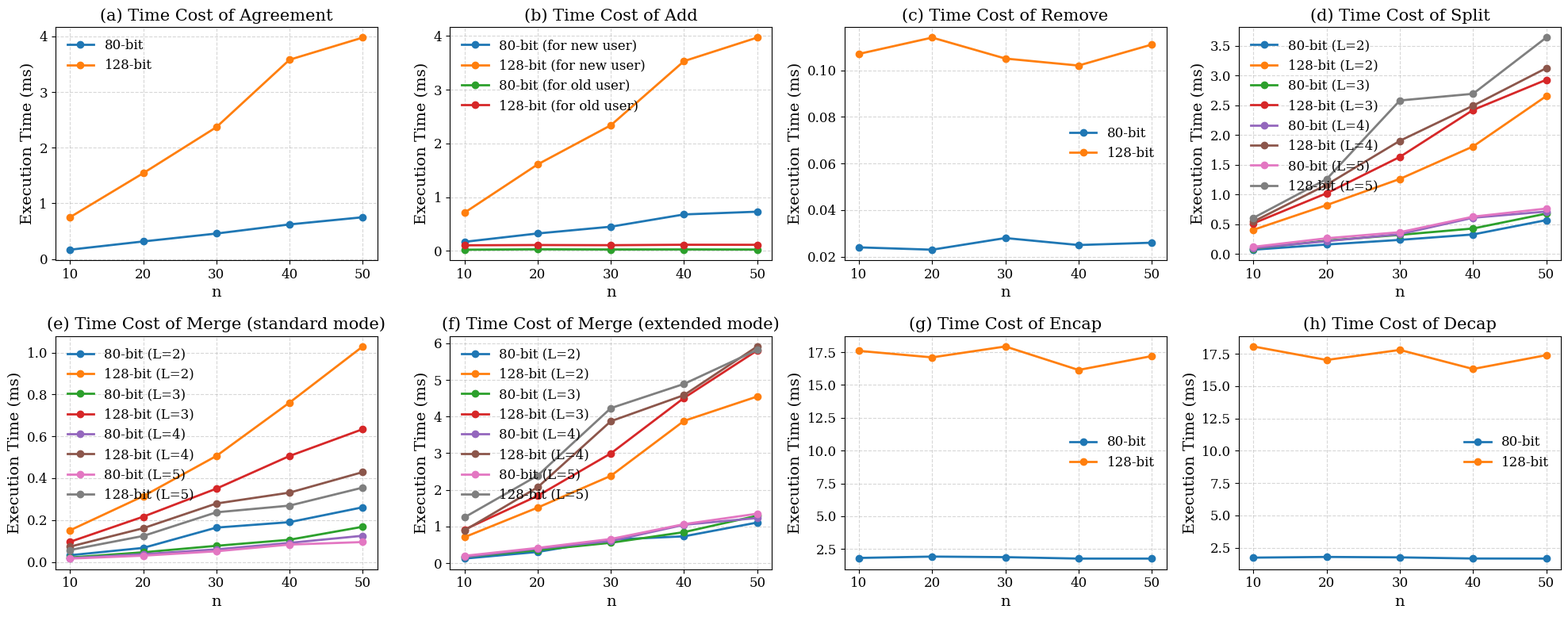

Source code (Python): (Note: this script raises an exception after producing the figure.)
import math
import matplotlib.pyplot as plt

# Times New Roman + 较大字号（论文图常用）
plt.rcParams.update({
    "font.family": "serif",
    "font.serif": ["Times New Roman", "Times", "DejaVu Serif"],
    "font.size": 14,
    "axes.titlesize": 15,
    "axes.labelsize": 14,
    "legend.fontsize": 12,
    "xtick.labelsize": 12,
    "ytick.labelsize": 12,
})


def draw_n(xs, ys_list, titles,
           x_labels, y_labels, line_labels_list,
           max_cols=4, figsize=(5, 4), save_path=None):
    """
    xs:                [x1, x2, ..., xn]  (每个子图一个 x)
    ys_list:           [[ys1_lines], [ys2_lines], ..., [ysn_lines]]
                       其中 ys_i_lines = [y_line1, y_line2, ...]
    titles:            [title1, ..., titlen]
    x_labels:          [xlabel1, ..., xlabeln]
    y_labels:          [ylabel1, ..., ylabeln]
    line_labels_list:  [[labels1], [labels2], ..., [labelsn]]
    max_cols:          每行最多子图数量（默认 4）
    figsize:           单个子图的宽高 (w, h)
    """

    n = len(xs)
    # -------- 防呆校验（强烈建议保留）--------
    if not (len(ys_list) == len(titles) == len(x_labels) == len(y_labels) == len(line_labels_list) == n):
        raise ValueError(
            f"Length mismatch: len(xs)={n}, len(ys_list)={len(ys_list)}, len(titles)={len(titles)}, "
            f"len(x_labels)={len(x_labels)}, len(y_labels)={len(y_labels)}, len(line_labels_list)={len(line_labels_list)}"
        )

    cols = min(max_cols, n)
    rows = math.ceil(n / cols)

    fig, axes = plt.subplots(rows, cols, figsize=(figsize[0] * cols, figsize[1] * rows))

    # axes 统一拉平成一维，便于索引
    if rows == 1 and cols == 1:
        axes = [axes]
    else:
        axes = axes.flatten()

    # -------- 画每个子图 --------
    for i in range(n):
        ax = axes[i]
        for y, label in zip(ys_list[i], line_labels_list[i]):
            ax.plot(xs[i], y, marker='o', linewidth=2, label=label)

        ax.set_title(titles[i])
        ax.set_xlabel(x_labels[i])
        ax.set_ylabel(y_labels[i])
        ax.legend(frameon=False)
        ax.grid(True, linestyle='--', alpha=0.5)

    # -------- 多出来的空子图隐藏 --------
    for j in range(n, rows * cols):
        axes[j].axis('off')

    plt.tight_layout()

    if save_path:
        plt.savefig(save_path, bbox_inches='tight')

    plt.show()

group_size = [
    [10, 20, 30, 40, 50],
    [10, 20, 30, 40, 50],
    [10, 20, 30, 40, 50],
    [10, 20, 30, 40, 50],
    [10, 20, 30, 40, 50],
    [10, 20, 30, 40, 50],
    [10, 20, 30, 40, 50],
    [10, 20, 30, 40, 50],
]

ys_list = [
    # Agreement
    [
        [0.168, 0.316, 0.458, 0.622, 0.751],
        [0.751, 1.542, 2.369, 3.581, 3.979]
    ],

    # Add
    [
        [0.170, 0.326, 0.452, 0.680, 0.731],
        [0.712, 1.611, 2.339, 3.532, 3.970],
        [0.024, 0.031, 0.028, 0.029, 0.027],
        [0.106, 0.111, 0.108, 0.116, 0.115]
    ],

    # Remove
    [
        [0.024, 0.023, 0.028, 0.025, 0.026],
        [0.107, 0.114, 0.105, 0.102, 0.111]
    ],

    # Split
    [
        [0.073, 0.16, 0.238, 0.329, 0.57],
        [0.408, 0.823, 1.262, 1.808, 2.654],
        [0.09, 0.226, 0.322, 0.429, 0.679],
        [0.516, 1.022, 1.632, 2.421, 2.928],
        [0.098, 0.216, 0.334, 0.61, 0.714],
        [0.547, 1.165, 1.903, 2.493, 3.124],
        [0.121, 0.265, 0.367, 0.628, 0.764],
        [0.608, 1.26, 2.581, 2.693, 3.638]
    ],

    # Merge-standard
    [
        [0.032, 0.067, 0.164, 0.19, 0.261],
        [0.151, 0.314, 0.506, 0.761, 1.029],
        [0.021, 0.046, 0.077, 0.106, 0.168],
        [0.096, 0.216, 0.35, 0.506, 0.634],
        [0.018, 0.037, 0.06, 0.091, 0.125],
        [0.073, 0.161, 0.279, 0.331, 0.429],
        [0.016, 0.03, 0.051, 0.083, 0.095],
        [0.057, 0.124, 0.237, 0.269, 0.355]
    ],

    # Merge-extended
    [
        [0.124, 0.306, 0.64, 0.732, 1.108],
        [0.709, 1.516, 2.383, 3.883, 4.548],
        [0.167, 0.354, 0.556, 0.846, 1.294],
        [0.916, 1.837, 2.996, 4.51, 5.806],
        [0.17, 0.397, 0.604, 1.047, 1.231],
        [0.893, 2.071, 3.874, 4.586, 5.914],
        [0.199, 0.415, 0.659, 1.064, 1.349],
        [1.25, 2.39, 4.231, 4.892, 5.819]
    ],

    # Encap
    [
        [1.82, 1.923, 1.881, 1.77, 1.77],
        [17.597, 17.101, 17.932, 16.142, 17.199]
    ],

    # Decap
    [
        [1.733, 1.786, 1.753, 1.664, 1.658],
        [18.07, 17.025, 17.803, 16.328, 17.397]
    ]
]

# 仅保留原图中第 5–12 个子图对应内容，标题按 (a)–(h) 重排
titles = [
    "(a) Time Cost of Agreement",
    "(b) Time Cost of Add",
    "(c) Time Cost of Remove",
    "(d) Time Cost of Split",
    "(e) Time Cost of Merge (standard mode)",
    "(f) Time Cost of Merge (extended mode)",
    "(g) Time Cost of Encap",
    "(h) Time Cost of Decap",
]

line_labels_list = [
    ["80-bit", "128-bit"],
    ["80-bit (for new user)", "128-bit (for new user)", "80-bit (for old user)", "128-bit (for old user)"],
    ["80-bit", "128-bit"],
    ["80-bit (L=2)", "128-bit (L=2)", "80-bit (L=3)", "128-bit (L=3)", "80-bit (L=4)", "128-bit (L=4)", "80-bit (L=5)", "128-bit (L=5)"],
    ["80-bit (L=2)", "128-bit (L=2)", "80-bit (L=3)", "128-bit (L=3)", "80-bit (L=4)", "128-bit (L=4)", "80-bit (L=5)", "128-bit (L=5)"],
    ["80-bit (L=2)", "128-bit (L=2)", "80-bit (L=3)", "128-bit (L=3)", "80-bit (L=4)", "128-bit (L=4)", "80-bit (L=5)", "128-bit (L=5)"],
    ["80-bit", "128-bit"],
    ["80-bit", "128-bit"],
]

x_labels = ["n"] * 8
y_labels = ["Execution Time (ms)"] * 8

draw_n(
    group_size,
    ys_list,
    titles,
    x_labels,
    y_labels,
    line_labels_list,
    max_cols=4,
    save_path="/Users/zxr/workspace/FNIAGKA/figures/proto_computation_cost.pdf",
)


# kComputeAddGen:[0.025, 0.03, 0.053, 0.049, 0.055, ]
# kComputeAddGen (128 bit):[0.105, 0.112, 0.131, 0.127, 0.146, ]
# kComputeAddUpd:[0.024, 0.031, 0.048, 0.049, 0.057, ]
# kComputeAddUpd (128 bit):[0.106, 0.111, 0.128, 0.146, 0.135, ]
# kComputeAgree:[0.168, 0.316, 0.458, 0.622, 0.751, ]
# kComputeAgree (128 bit):[0.751, 1.542, 2.369, 3.581, 3.979, ]
# kComputeDecap:[1.733, 1.786, 1.753, 1.664, 1.658, ]
# kComputeDecap (128 bit):[18.07, 17.025, 17.803, 16.328, 17.397, ]
# kComputeEncap:[1.82, 1.923, 1.881, 1.77, 1.77, ]
# kComputeEncap (128 bit):[17.597, 17.101, 17.932, 16.142, 17.199, ]
# kComputeMergeExtended:[0.195, 0.21, 0.216, 0.194, 0.188, ]
# kComputeMergeExtended (128 bit):[1.109, 0.99, 1.08, 1.085, 0.983, ]
# kComputeMergeStandard:[0.025, 0.029, 0.028, 0.027, 0.025, ]
# kComputeMergeStandard (128 bit):[0.117, 0.104, 0.109, 0.123, 0.101, ]
# kComputeNegotiate:[0.795, 4.401, 9.746, 15.83, 21.469, ]
# kComputeNegotiate (128 bit):[5.987, 19.856, 42.891, 86.666, 121.574, ]
# kComputePNGen:[36.052, 137.06, 314.148, 548.22, 818.783, ]
# kComputePNGen (128 bit):[349.815, 1271.11, 2536.53, 4405.91, 7040.31, ]
# kComputeRemove:[0.024, 0.043, 0.038, 0.05, 0.056, ]
# kComputeRemove (128 bit):[0.107, 0.114, 0.125, 0.152, 0.131, ]
# kComputeSetup:[17.488, 18.628, 28.352, 36.006, 42.89, ]
# kComputeSetup (128 bit):[199.688, 347.706, 497.628, 680.787, 813.665, ]
# kComputeSplit:[0.112, 0.111, 0.109, 0.105, 0.106, ]
# kComputeSplit (128 bit):[0.589, 0.567, 0.562, 0.547, 0.576, ]
# kComputeUserGen:[71.604, 281.22, 621.76, 1052.62, 1581.95, ]
# kComputeUserGen (128 bit):[655.8, 2369.02, 5329.77, 9223.1, 14038.8, ]
# kUnknown:[0, 0, 0, 0, 0, ]
# kUnknown (128 bit):[0, 0, 0, 0, 0, ]
